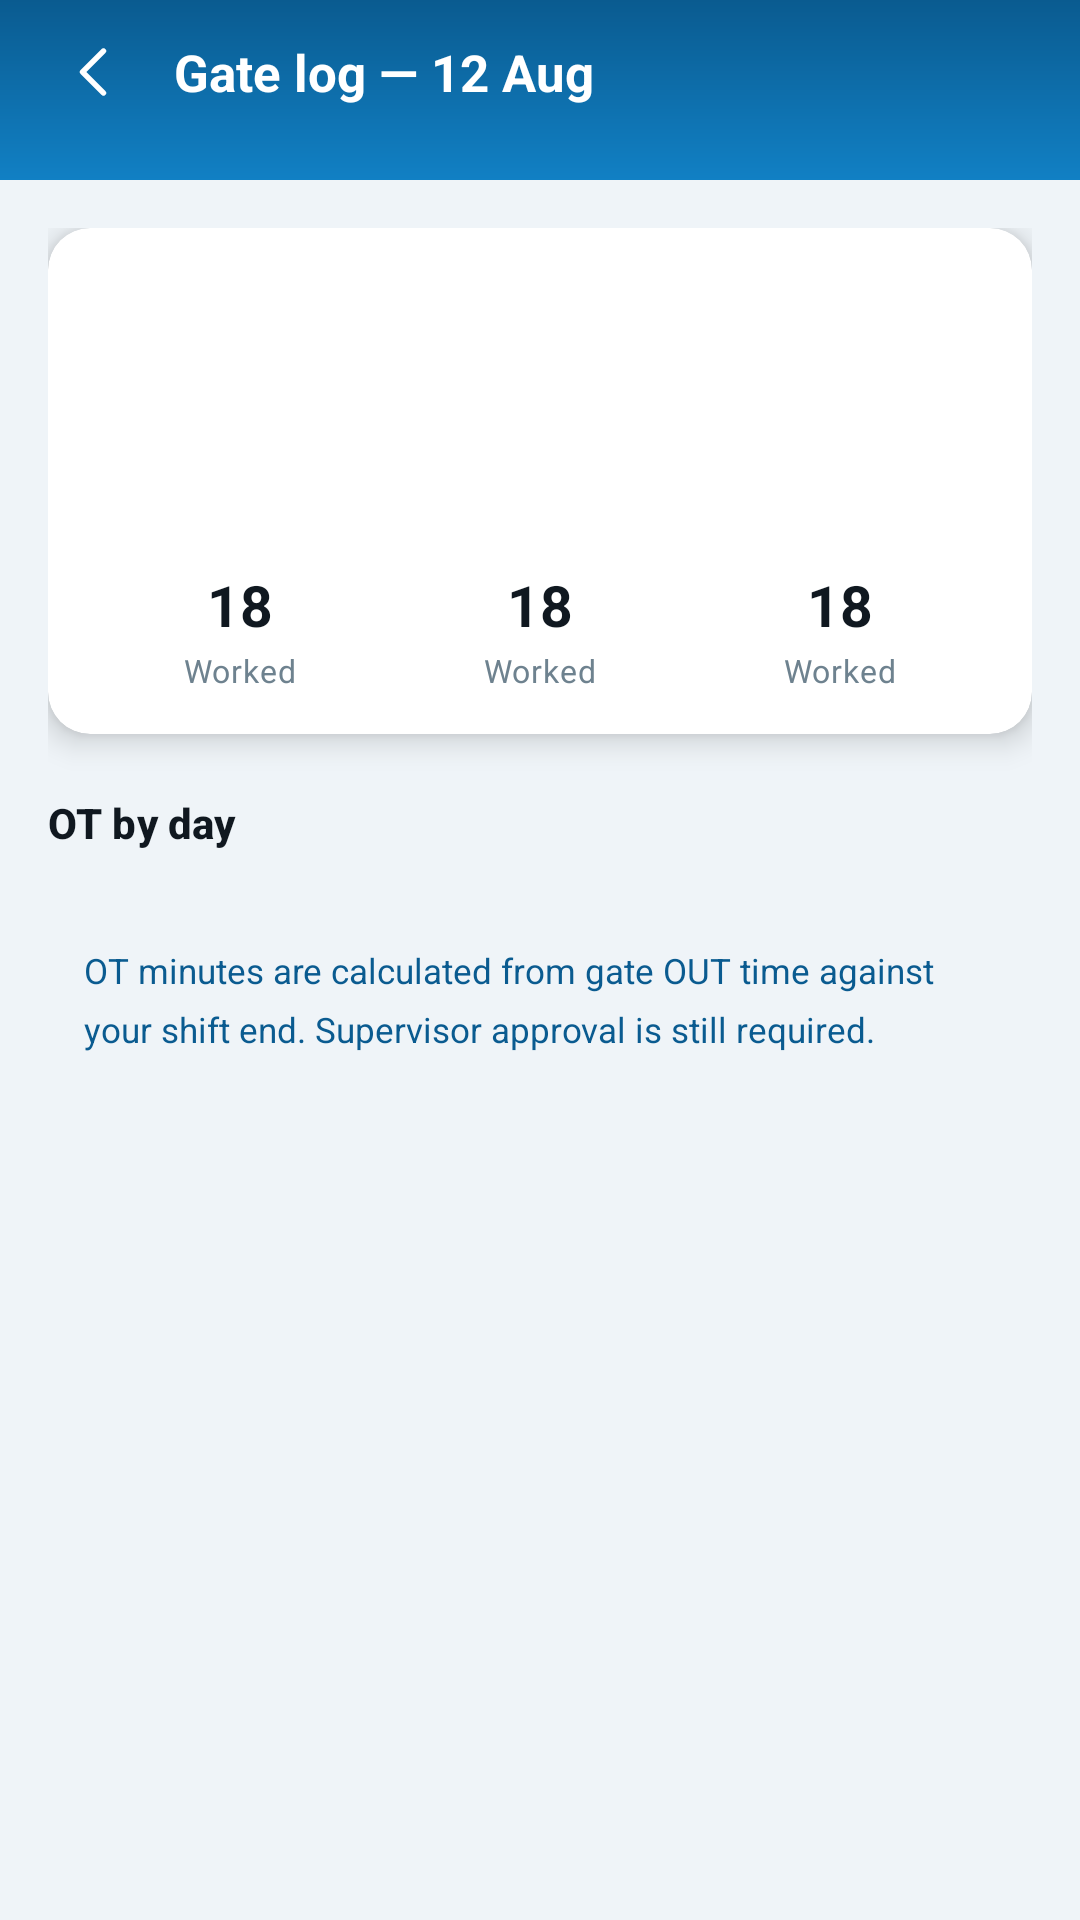

This screen was rendered from an Android layout file. Write that file and the resources it references.
<!-- AndroidManifest.xml: application theme Theme.Synergy -->
<!-- res/layout/fragment_overtime.xml -->
<?xml version="1.0" encoding="utf-8"?>
<LinearLayout xmlns:android="http://schemas.android.com/apk/res/android"
    xmlns:app="http://schemas.android.com/apk/res-auto"
    xmlns:tools="http://schemas.android.com/tools"
    android:layout_width="match_parent"
    android:layout_height="match_parent"
    android:background="@color/surface_bg"
    android:orientation="vertical">

    <include
        android:id="@+id/header"
        layout="@layout/include_header_simple" />

    <androidx.core.widget.NestedScrollView
        android:id="@+id/scroll"
        android:layout_width="match_parent"
        android:layout_height="0dp"
        android:layout_weight="1"
        android:clipToPadding="false"
        android:padding="@dimen/space_16">

        <LinearLayout
            android:layout_width="match_parent"
            android:layout_height="wrap_content"
            android:orientation="vertical">

            <com.google.android.material.card.MaterialCardView
                style="@style/Widget.Synergy.Card.Lift"
                android:layout_width="match_parent"
                android:layout_height="wrap_content">

                <LinearLayout
                    android:layout_width="match_parent"
                    android:layout_height="wrap_content"
                    android:orientation="vertical"
                    android:padding="@dimen/space_14">

                    <LinearLayout
                        android:layout_width="match_parent"
                        android:layout_height="wrap_content"
                        android:orientation="horizontal">

                        <TextView
                            android:id="@+id/text_month"
                            style="@style/TextAppearance.Synergy.Overline"
                            android:layout_width="0dp"
                            android:layout_height="wrap_content"
                            android:layout_weight="1"
                            tools:text="August 2026" />

                        <com.google.android.material.chip.Chip
                            android:id="@+id/chip_provisional"
                            style="@style/Widget.Synergy.Chip.Status"
                            android:layout_width="wrap_content"
                            android:layout_height="wrap_content"
                            tools:text="Provisional" />
                    </LinearLayout>

                    <TextView
                        android:id="@+id/text_total"
                        style="@style/TextAppearance.Synergy.Display"
                        android:layout_width="wrap_content"
                        android:layout_height="wrap_content"
                        android:layout_marginTop="@dimen/space_6"
                        android:textColor="@color/synergy_blue_700"
                        tools:text="6h 30m" />

                    <TextView
                        android:id="@+id/text_value"
                        style="@style/TextAppearance.Synergy.Caption"
                        android:layout_width="match_parent"
                        android:layout_height="wrap_content"
                        android:layout_marginTop="@dimen/space_4"
                        android:textSize="11.5sp"
                        tools:text="Estimated value LKR 5,850.00 · locked on the 25th" />

                    <LinearLayout
                        android:layout_width="match_parent"
                        android:layout_height="wrap_content"
                        android:layout_marginTop="@dimen/space_14"
                        android:baselineAligned="false"
                        android:orientation="horizontal">

                        <include
                            android:id="@+id/stat_approved"
                            layout="@layout/include_stat"
                            android:layout_width="0dp"
                            android:layout_height="wrap_content"
                            android:layout_weight="1" />

                        <include
                            android:id="@+id/stat_pending"
                            layout="@layout/include_stat"
                            android:layout_width="0dp"
                            android:layout_height="wrap_content"
                            android:layout_weight="1" />

                        <include
                            android:id="@+id/stat_rate"
                            layout="@layout/include_stat"
                            android:layout_width="0dp"
                            android:layout_height="wrap_content"
                            android:layout_weight="1" />
                    </LinearLayout>
                </LinearLayout>
            </com.google.android.material.card.MaterialCardView>

            <TextView
                style="@style/TextAppearance.Synergy.Section"
                android:layout_width="match_parent"
                android:layout_height="wrap_content"
                android:layout_marginTop="@dimen/space_20"
                android:text="@string/overtime_by_day" />

            <com.google.android.material.card.MaterialCardView
                style="@style/Widget.Synergy.Card"
                android:layout_width="match_parent"
                android:layout_height="wrap_content"
                android:layout_marginTop="@dimen/space_8">

                <LinearLayout
                    android:layout_width="match_parent"
                    android:layout_height="wrap_content"
                    android:orientation="vertical"
                    android:paddingHorizontal="@dimen/space_14">

                    <androidx.recyclerview.widget.RecyclerView
                        android:id="@+id/list_entries"
                        android:layout_width="match_parent"
                        android:layout_height="wrap_content"
                        android:nestedScrollingEnabled="false"
                        tools:itemCount="4"
                        tools:listitem="@layout/item_attendance_day" />

                    <TextView
                        android:id="@+id/text_empty"
                        style="@style/TextAppearance.Synergy.Caption"
                        android:layout_width="match_parent"
                        android:layout_height="wrap_content"
                        android:gravity="center"
                        android:paddingVertical="@dimen/space_24"
                        android:text="@string/overtime_empty"
                        android:visibility="gone" />
                </LinearLayout>
            </com.google.android.material.card.MaterialCardView>

            <TextView
                android:layout_width="match_parent"
                android:layout_height="wrap_content"
                android:layout_marginTop="@dimen/space_12"
                android:background="@drawable/bg_rect_r12"
                android:backgroundTint="@color/synergy_blue_50"
                android:lineSpacingMultiplier="1.4"
                android:padding="@dimen/space_12"
                android:text="@string/overtime_note"
                android:textColor="@color/synergy_blue_800"
                android:textSize="11.5sp" />
        </LinearLayout>
    </androidx.core.widget.NestedScrollView>
</LinearLayout>
<!-- res/layout/include_header_simple.xml (included above) -->
<?xml version="1.0" encoding="utf-8"?>
<LinearLayout xmlns:android="http://schemas.android.com/apk/res/android"
    xmlns:app="http://schemas.android.com/apk/res-auto"
    xmlns:tools="http://schemas.android.com/tools"
    android:id="@+id/header_root"
    android:layout_width="match_parent"
    android:layout_height="wrap_content"
    android:background="@drawable/bg_header_gradient"
    android:gravity="center_vertical"
    android:minHeight="56dp"
    android:orientation="horizontal"
    android:paddingHorizontal="@dimen/space_8"
    android:paddingBottom="@dimen/space_12">

    <ImageButton
        android:id="@+id/button_back"
        android:layout_width="@dimen/tap_target"
        android:layout_height="@dimen/tap_target"
        android:background="?attr/selectableItemBackgroundBorderless"
        android:contentDescription="@string/action_back"
        android:padding="@dimen/space_12"
        android:src="@drawable/ic_arrow_left"
        app:tint="@color/white" />

    <TextView
        android:id="@+id/text_title"
        android:layout_width="0dp"
        android:layout_height="wrap_content"
        android:layout_marginStart="@dimen/space_2"
        android:layout_weight="1"
        android:ellipsize="end"
        android:maxLines="1"
        android:textColor="@color/white"
        android:textSize="17sp"
        android:textStyle="bold"
        tools:text="Gate log — 12 Aug" />

    <TextView
        android:id="@+id/text_action"
        android:layout_width="wrap_content"
        android:layout_height="wrap_content"
        android:background="?attr/selectableItemBackground"
        android:minHeight="@dimen/tap_target"
        android:gravity="center"
        android:paddingHorizontal="@dimen/space_12"
        android:textColor="@color/white"
        android:textSize="12.5sp"
        android:visibility="gone"
        tools:text="Mark all read"
        tools:visibility="visible" />

    <ImageButton
        android:id="@+id/button_action"
        android:layout_width="@dimen/tap_target"
        android:layout_height="@dimen/tap_target"
        android:background="?attr/selectableItemBackgroundBorderless"
        android:contentDescription="@null"
        android:padding="@dimen/space_12"
        android:src="@drawable/ic_dots"
        android:visibility="gone"
        app:tint="@color/white" />

</LinearLayout>
<!-- res/layout/include_stat.xml (included above) -->
<?xml version="1.0" encoding="utf-8"?>
<LinearLayout xmlns:android="http://schemas.android.com/apk/res/android"
    xmlns:tools="http://schemas.android.com/tools"
    android:layout_width="match_parent"
    android:layout_height="wrap_content"
    android:gravity="center_horizontal"
    android:orientation="vertical">

    <TextView
        android:id="@+id/value"
        android:layout_width="wrap_content"
        android:layout_height="wrap_content"
        android:textColor="@color/ink"
        android:textSize="19sp"
        android:textStyle="bold"
        tools:text="18" />

    <TextView
        android:id="@+id/label"
        style="@style/TextAppearance.Synergy.Caption"
        android:layout_width="wrap_content"
        android:layout_height="wrap_content"
        android:layout_marginTop="@dimen/space_2"
        android:textSize="10.5sp"
        tools:text="Worked" />

</LinearLayout>
<!-- res/layout/item_attendance_day.xml (included above) -->
<?xml version="1.0" encoding="utf-8"?>
<LinearLayout xmlns:android="http://schemas.android.com/apk/res/android"
    xmlns:tools="http://schemas.android.com/tools"
    android:layout_width="match_parent"
    android:layout_height="wrap_content"
    android:background="?attr/selectableItemBackground"
    android:gravity="center_vertical"
    android:minHeight="@dimen/tap_target"
    android:orientation="horizontal"
    android:paddingVertical="@dimen/space_10">

    <TextView
        android:id="@+id/text_day"
        android:layout_width="@dimen/avatar_sm"
        android:layout_height="@dimen/avatar_sm"
        android:background="@drawable/bg_rect_r10"
        android:backgroundTint="@color/state_present_bg"
        android:gravity="center"
        android:textColor="@color/state_present"
        android:textSize="11.5sp"
        android:textStyle="bold"
        tools:text="12" />

    <LinearLayout
        android:layout_width="0dp"
        android:layout_height="wrap_content"
        android:layout_marginHorizontal="@dimen/space_10"
        android:layout_weight="1"
        android:orientation="vertical">

        <TextView
            android:id="@+id/text_title"
            android:layout_width="match_parent"
            android:layout_height="wrap_content"
            android:ellipsize="end"
            android:maxLines="1"
            android:textColor="@color/ink"
            android:textSize="13sp"
            android:textStyle="bold"
            tools:text="Tue, 12 August" />

        <TextView
            android:id="@+id/text_subtitle"
            style="@style/TextAppearance.Synergy.Caption"
            android:layout_width="match_parent"
            android:layout_height="wrap_content"
            android:layout_marginTop="@dimen/space_2"
            android:ellipsize="end"
            android:maxLines="1"
            android:textSize="11sp"
            tools:text="08:12 – 18:12 · 8h 42m · OT 1h 12m" />
    </LinearLayout>

    <com.google.android.material.chip.Chip
        android:id="@+id/chip_state"
        style="@style/Widget.Synergy.Chip.Status"
        android:layout_width="wrap_content"
        android:layout_height="wrap_content"
        tools:text="Worked" />

</LinearLayout>
<!-- resources referenced by this layout -->
<resources>
  <color name="ink">#FF101820</color>
  <color name="state_present">#FF159A63</color>
  <color name="state_present_bg">#FFE2F6EC</color>
  <color name="surface_bg">#FFEFF4F8</color>
  <color name="synergy_blue_50">#FFEAF4FC</color>
  <color name="synergy_blue_700">#FF0E76BC</color>
  <color name="synergy_blue_800">#FF0A5B90</color>
  <color name="white">#FFFFFFFF</color>
  <dimen name="avatar_sm">32dp</dimen>
  <dimen name="space_10">10dp</dimen>
  <dimen name="space_12">12dp</dimen>
  <dimen name="space_14">14dp</dimen>
  <dimen name="space_16">16dp</dimen>
  <dimen name="space_2">2dp</dimen>
  <dimen name="space_20">20dp</dimen>
  <dimen name="space_24">24dp</dimen>
  <dimen name="space_4">4dp</dimen>
  <dimen name="space_6">6dp</dimen>
  <dimen name="space_8">8dp</dimen>
  <dimen name="tap_target">48dp</dimen>
  <string name="action_back">Back</string>
  <string name="overtime_by_day">OT by day</string>
  <string name="overtime_empty">No overtime recorded this month.</string>
  <string name="overtime_note">OT minutes are calculated from gate OUT time against your shift end. Supervisor approval is still required.</string>
  <style name="TextAppearance.Synergy.Caption" parent="TextAppearance.Material3.BodySmall">
          <item name="android:textSize">12sp</item>
          <item name="android:textColor">@color/muted</item>
      </style>
  <style name="TextAppearance.Synergy.Display" parent="TextAppearance.Material3.HeadlineSmall">
          <item name="android:textSize">26sp</item>
          <item name="android:textStyle">bold</item>
          <item name="android:letterSpacing">-0.03</item>
          <item name="android:textColor">@color/ink</item>
      </style>
  <style name="TextAppearance.Synergy.Section" parent="TextAppearance.Material3.TitleSmall">
          <item name="android:textSize">14sp</item>
          <item name="android:textStyle">bold</item>
          <item name="android:textColor">@color/ink</item>
      </style>
  <style name="Widget.Synergy.Card.Lift">
          <item name="cardElevation">@dimen/card_elevation_lift</item>
          <item name="strokeWidth">0dp</item>
      </style>
  <color name="synergy_blue_600">#FF1180C4</color>
  <color name="muted">#FF6E828F</color>
  <dimen name="radius_lg">14dp</dimen>
  <color name="surface_card">#FFFFFFFF</color>
  <color name="divider">#FFE1E9EF</color>
  <dimen name="card_elevation">1dp</dimen>
  <dimen name="card_elevation_lift">6dp</dimen>
  <color name="synergy_blue_900">#FF06375A</color>
  <color name="slate">#FF54687A</color>
  <color name="slate_bg">#FFEDF1F5</color>
  <color name="slate_deep">#FF3E5A6E</color>
  <color name="state_absent">#FFDC4A46</color>
  <color name="state_absent_bg">#FFFDEAE9</color>
  <color name="ink_secondary">#FF33454F</color>
  <style name="ThemeOverlay.Synergy.BottomSheet" parent="ThemeOverlay.Material3.BottomSheetDialog">
          <item name="bottomSheetStyle">@style/Widget.Synergy.BottomSheet</item>
      </style>
  <style name="ShapeAppearance.Synergy.Dialog" parent="">
          <item name="cornerFamily">rounded</item>
          <item name="cornerSize">@dimen/radius_xl</item>
      </style>
  <style name="Widget.Synergy.Button.Dialog" parent="Widget.Material3.Button.TextButton.Dialog">
          <item name="android:textColor">@color/synergy_blue_700</item>
          <item name="android:textAllCaps">false</item>
      </style>
  <style name="Widget.Synergy.BottomSheet" parent="Widget.Material3.BottomSheet.Modal">
          <item name="shapeAppearanceOverlay">@style/ShapeAppearance.Synergy.BottomSheet</item>
          <item name="backgroundTint">@color/surface_card</item>
      </style>
  <dimen name="radius_xl">18dp</dimen>
</resources>
